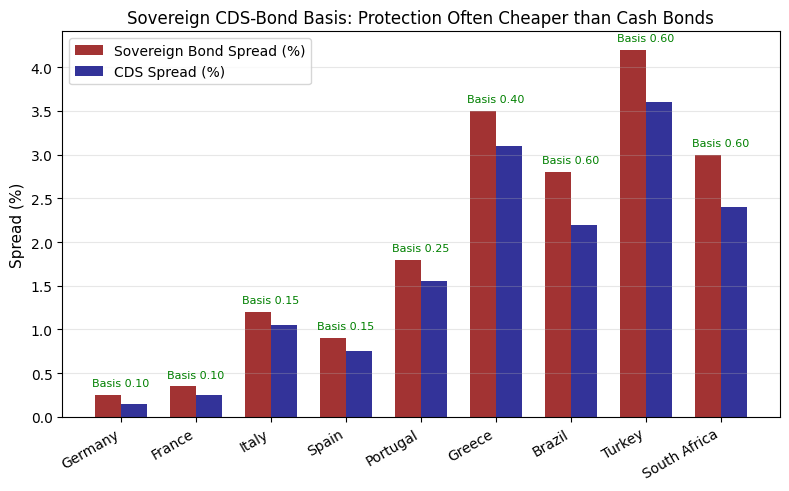

Reproduce this figure in Python. (Note: this script raises an exception after producing the figure.)
import numpy as np
import pandas as pd
import matplotlib.pyplot as plt
from matplotlib import rcParams

rcParams['font.sans-serif'] = ['SimHei', 'DejaVu Sans']
rcParams['axes.unicode_minus'] = False

# ===== Image 1: CDS-bond basis mechanics: spread comparison =====
fig, ax = plt.subplots(figsize=(8, 5), dpi=150)
entities = ['Germany', 'France', 'Italy', 'Spain', 'Portugal', 'Greece', 'Brazil', 'Turkey', 'South Africa']
bond_spread = np.array([0.25, 0.35, 1.20, 0.90, 1.80, 3.50, 2.80, 4.20, 3.00])
cds_spread = np.array([0.15, 0.25, 1.05, 0.75, 1.55, 3.10, 2.20, 3.60, 2.40])
basis = bond_spread - cds_spread

x = np.arange(len(entities))
width = 0.35
bars1 = ax.bar(x - width/2, bond_spread, width, label='Sovereign Bond Spread (%)', color='darkred', alpha=0.8)
bars2 = ax.bar(x + width/2, cds_spread, width, label='CDS Spread (%)', color='navy', alpha=0.8)
ax.set_xticks(x)
ax.set_xticklabels(entities, rotation=30, ha='right')
ax.set_ylabel('Spread (%)', fontsize=11)
ax.set_title('Sovereign CDS-Bond Basis: Protection Often Cheaper than Cash Bonds', fontsize=12)
ax.legend()
ax.grid(True, axis='y', alpha=0.3)

# annotate basis values on top
for i, b in enumerate(basis):
    ax.text(i, max(bond_spread[i], cds_spread[i]) + 0.1, f'Basis {b:.2f}', ha='center', fontsize=8, color='green')

plt.tight_layout()
plt.savefig('/Users/halo/workspace/astro-blog/public/images/sovereign-cds-basis/cds_bond_basis_bar.png')
plt.close()

# ===== Image 2: Time series of CDS-bond basis =====
np.random.seed(3)
days = 252 * 4
basis_ts = 0.40 + 0.15 * np.sin(np.linspace(0, 4*np.pi, days)) + np.random.normal(0, 0.08, days)
# add a crisis widening
crisis_start = 600
crisis_end = 750
basis_ts[crisis_start:crisis_end] += np.linspace(0, 0.80, crisis_end - crisis_start)
basis_ts[crisis_end:crisis_end+100] -= np.linspace(0.80, 0.10, 100)

dates = pd.date_range('2020-01-01', periods=days, freq='B')
fig, ax = plt.subplots(figsize=(9, 5), dpi=150)
ax.plot(dates, basis_ts, color='purple', lw=2, label='CDS-Bond Basis (%)')
ax.axhline(0, color='gray', linestyle='--', alpha=0.7)
ax.axhline(np.mean(basis_ts), color='green', linestyle=':', alpha=0.7, label=f'Mean={np.mean(basis_ts):.2f}%')
ax.fill_between(dates, basis_ts, 0, where=(basis_ts > 0), color='green', alpha=0.15)
ax.fill_between(dates, basis_ts, 0, where=(basis_ts <= 0), color='red', alpha=0.15)
ax.set_xlabel('Date', fontsize=11)
ax.set_ylabel('Basis (%)', fontsize=11)
ax.set_title('CDS-Bond Basis Over Time: Persistent Positive Premium', fontsize=12)
ax.legend()
ax.grid(True, alpha=0.3)
plt.tight_layout()
plt.savefig('/Users/halo/workspace/astro-blog/public/images/sovereign-cds-basis/cds_basis_timeseries.png')
plt.close()

# ===== Image 3: Arbitrage payoff: long bond + buy CDS =====
np.random.seed(5)
T = 1000
cash_bond_premium = 0.004 + np.random.normal(0, 0.001, T)  # positive carry
cds_premium_cost = 0.0015 + np.random.normal(0, 0.0005, T)
net_carry = cash_bond_premium - cds_premium_cost
# default event at some point
default_t = 700
net_carry[default_t:] += 0.010  # default payoff from CDS
net_carry[default_t-50:default_t] -= 0.003  # pre-default bond cheapening

cum_arb = np.cumprod(1 + net_carry)
fig, ax = plt.subplots(figsize=(9, 5), dpi=150)
ax.plot(cum_arb, color='darkgreen', lw=2, label='Long Bond + Buy CDS (replicating risk-free)')
ax.axvline(default_t, color='red', linestyle=':', alpha=0.7, label='Credit Event')
ax.set_xlabel('Trading Days', fontsize=11)
ax.set_ylabel('Cumulative Wealth', fontsize=11)
ax.set_title('Synthetic Risk-Free Arbitrage: Why Positive Basis is Not Free Lunch', fontsize=12)
ax.legend()
ax.grid(True, alpha=0.3)
plt.tight_layout()
plt.savefig('/Users/halo/workspace/astro-blog/public/images/sovereign-cds-basis/bond_cds_arbitrage.png')
plt.close()

print('Images saved for sovereign-cds-basis.')
